Labelled photos from "images", an image-classification folder in dhruvp/wbc-classification. The possible labels are: eosinophil, lymphocyte, monocyte, neutrophil.

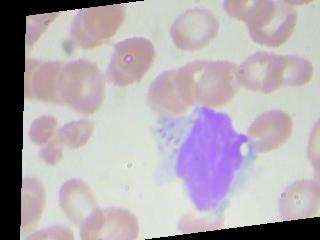
Label: monocyte

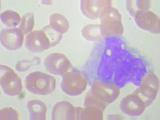
Label: monocyte

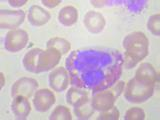
Label: eosinophil

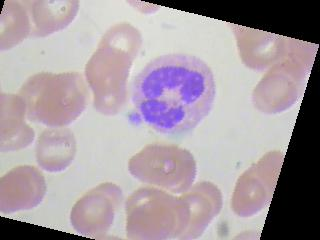
Label: neutrophil

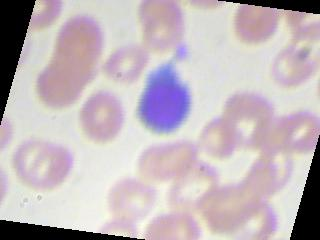
Label: lymphocyte

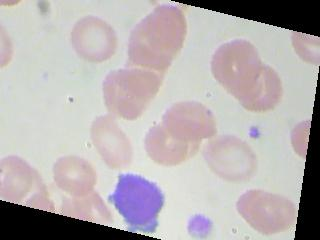
Label: lymphocyte
